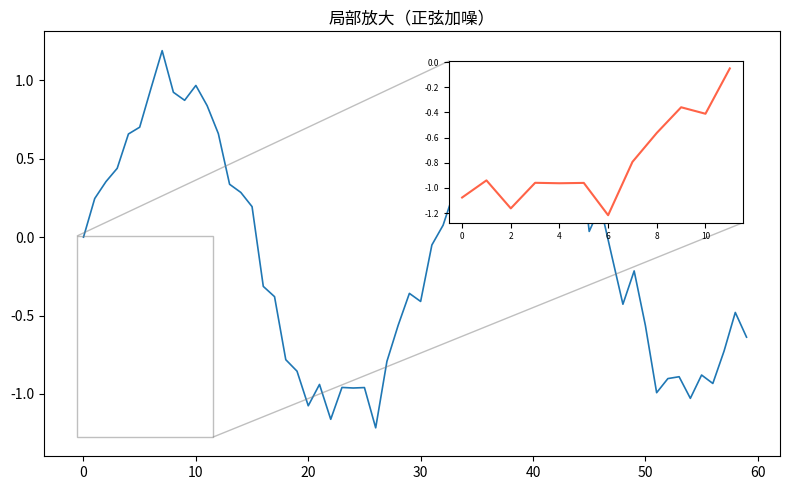

Source code (Python):
"""局部放大（正弦加噪）
数据可视化示例（matplotlib）。主图 + 局部放大插图。
运行后在当前目录生成 'viz_inset_d1'_preview.png。
"""
import matplotlib
matplotlib.use("Agg")
import matplotlib.pyplot as plt
import numpy as np

rng = np.random.default_rng(7)
fig, ax = plt.subplots(figsize=(8, 5))
data = np.array(np.sin(np.linspace(0, 12, 60)) + rng.normal(0, 0.15, 60))
ax.plot(data, linewidth=1.2)
axi = ax.inset_axes([0.55, 0.55, 0.4, 0.38])
seg = data[20:32]
axi.plot(seg, color='tomato'); axi.tick_params(labelsize=6)
ax.indicate_inset_zoom(axi)
ax.set_title("局部放大（正弦加噪）")
plt.tight_layout()
plt.savefig("'viz_inset_d1'_preview.png", dpi=110)
print("已生成 'viz_inset_d1'_preview.png")
